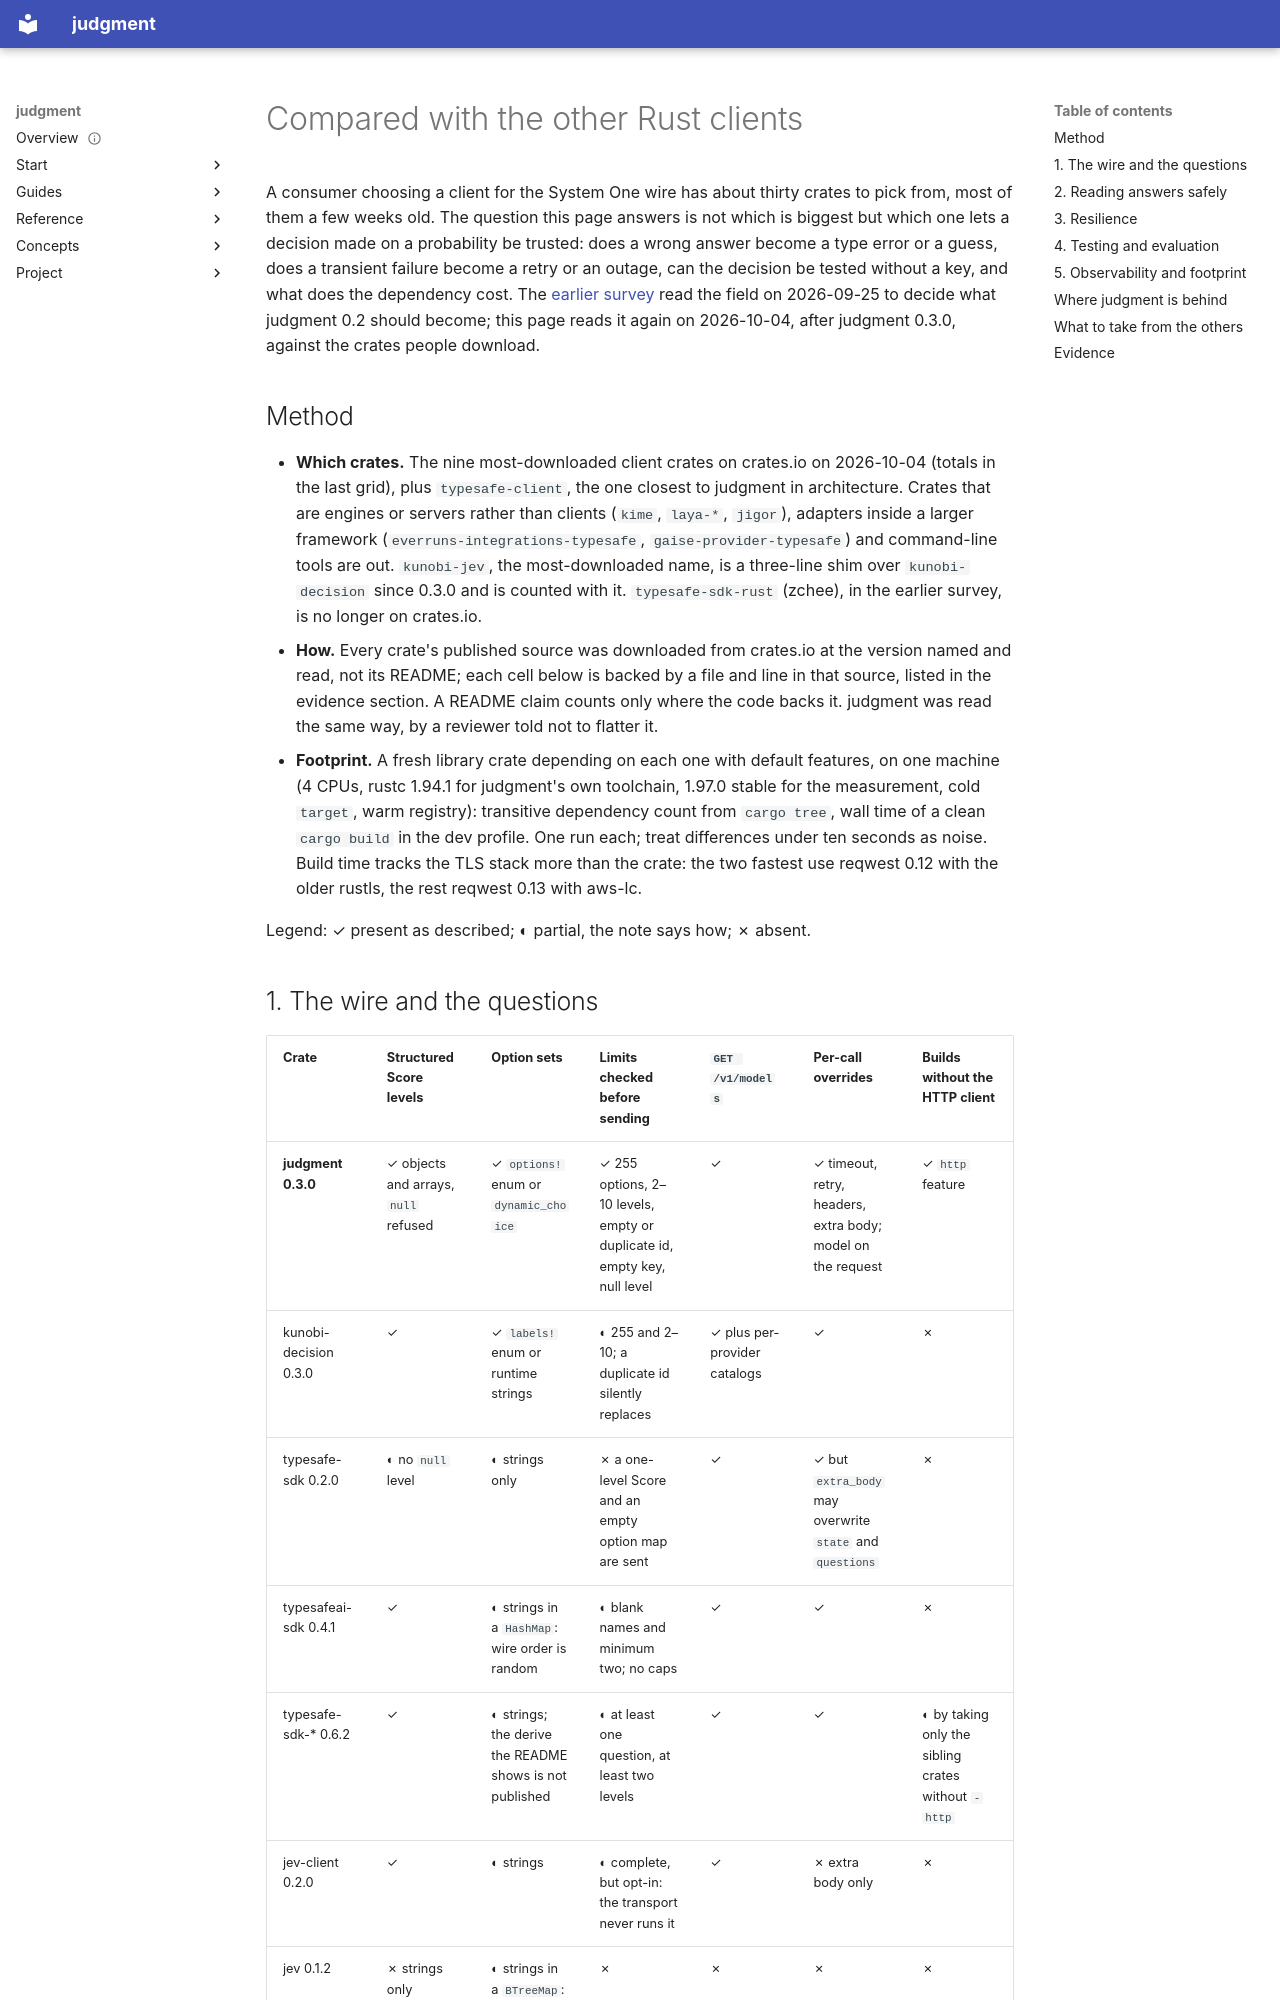

repository: chussenot/judgment · page: research/client-comparison/index.html · generator: mkdocs

---
title: Compared with the other Rust clients
description: A feature-by-feature comparison of judgment with the nine most-downloaded Rust crates for the System One wire, each read from its published source on 2026-10-04 and measured for dependency footprint and build time, in five grids (the wire, reading answers, resilience, testing and evaluation, observability and footprint), with what judgment should take from the others next.
status: current
last_reviewed: 2026-10-04
tags: [research, judgment, typesafe, rust, sdk, comparison]
---

# Compared with the other Rust clients

A consumer choosing a client for the System One wire has about thirty crates to pick from, most of them a few weeks old. The question this page answers is not which is biggest but which one lets a decision made on a probability be trusted: does a wrong answer become a type error or a guess, does a transient failure become a retry or an outage, can the decision be tested without a key, and what does the dependency cost. The [earlier survey](system-one-client-libraries.md) read the field on 2026-09-25 to decide what judgment 0.2 should become; this page reads it again on 2026-10-04, after judgment 0.3.0, against the crates people download.

## Method

- **Which crates.** The nine most-downloaded client crates on crates.io on 2026-10-04 (totals in the last grid), plus `typesafe-client`, the one closest to judgment in architecture. Crates that are engines or servers rather than clients (`kime`, `laya-*`, `jigor`), adapters inside a larger framework (`everruns-integrations-typesafe`, `gaise-provider-typesafe`) and command-line tools are out. `kunobi-jev`, the most-downloaded name, is a three-line shim over `kunobi-decision` since 0.3.0 and is counted with it. `typesafe-sdk-rust` (zchee), in the earlier survey, is no longer on crates.io.
- **How.** Every crate's published source was downloaded from crates.io at the version named and read, not its README; each cell below is backed by a file and line in that source, listed in the evidence section. A README claim counts only where the code backs it. judgment was read the same way, by a reviewer told not to flatter it.
- **Footprint.** A fresh library crate depending on each one with default features, on one machine (4 CPUs, rustc 1.94.1 for judgment's own toolchain, 1.97.0 stable for the measurement, cold `target`, warm registry): transitive dependency count from `cargo tree`, wall time of a clean `cargo build` in the dev profile. One run each; treat differences under ten seconds as noise. Build time tracks the TLS stack more than the crate: the two fastest use reqwest 0.12 with the older rustls, the rest reqwest 0.13 with aws-lc.

Legend: ✓ present as described; ◐ partial, the note says how; ✗ absent.
